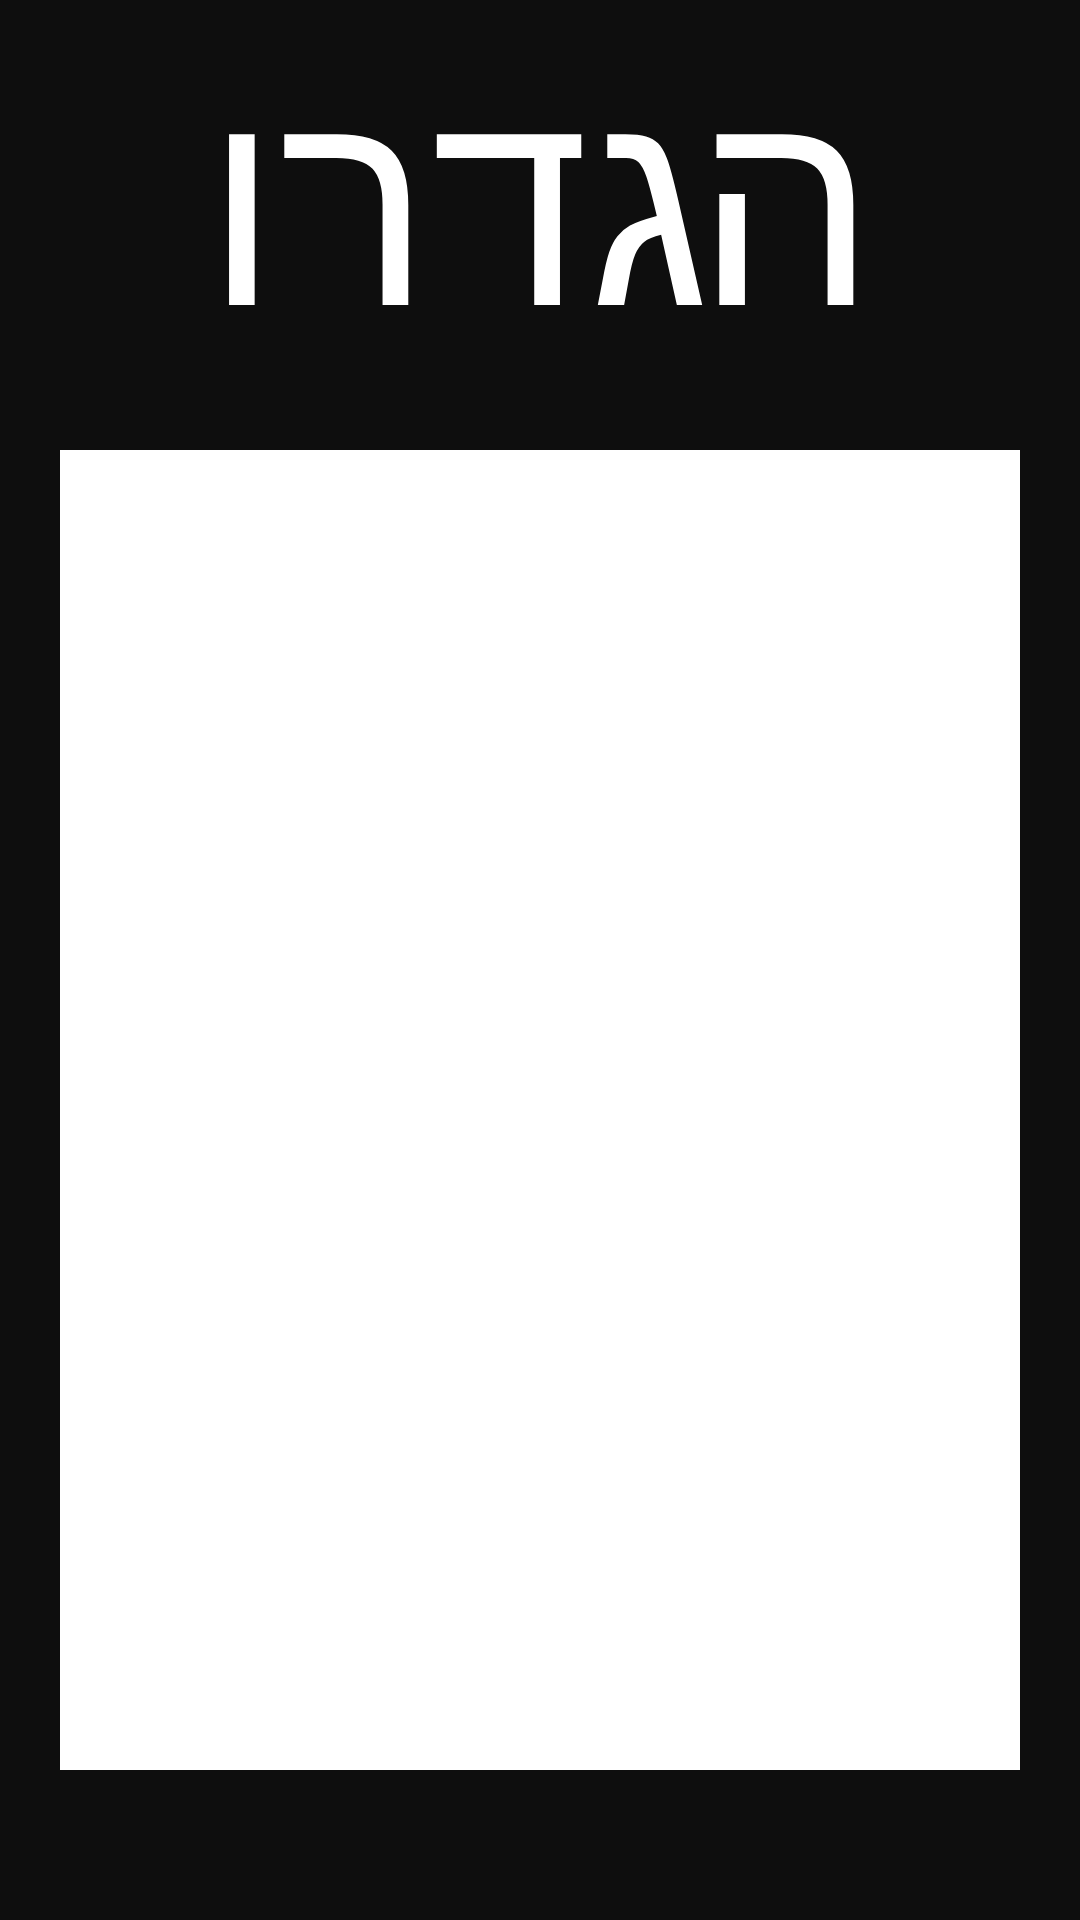

Reconstruct the res/layout file that produces this screen, plus the resources it refers to.
<!-- AndroidManifest.xml: fallback theme Theme.MaterialComponents.DayNight.NoActionBar -->
<!-- res/layout/settings.xml -->
<?xml version="1.0" encoding="utf-8"?>
<androidx.constraintlayout.widget.ConstraintLayout xmlns:android="http://schemas.android.com/apk/res/android"
    xmlns:app="http://schemas.android.com/apk/res-auto"
    xmlns:tools="http://schemas.android.com/tools"
    android:layout_width="match_parent"
    android:layout_height="match_parent"
    android:background="@color/transparent">

    <androidx.constraintlayout.widget.ConstraintLayout
        android:id="@+id/relativeLayout"
        android:layout_width="0dp"
        android:layout_height="0dp"
        android:layout_marginStart="20dp"
        android:layout_marginTop="150dp"
        android:layout_marginEnd="20dp"
        android:layout_marginBottom="50dp"
        android:background="@color/white"
        app:layout_constraintBottom_toBottomOf="parent"
        app:layout_constraintEnd_toEndOf="parent"
        app:layout_constraintStart_toStartOf="parent"
        app:layout_constraintTop_toTopOf="parent"
        app:layout_constraintVertical_bias="0.497"/>

    <TextView
        android:id="@+id/textView2"
        android:layout_width="0dp"
        android:layout_height="0dp"
        android:layout_marginStart="50dp"
        android:layout_marginEnd="50dp"
        android:layout_marginBottom="20dp"
        android:foregroundGravity="center"
        android:gravity="center|center_horizontal|center_vertical"
        android:text="הגדרות"
        android:textColor="@color/white"
        android:textSize="95sp"
        app:layout_constraintBottom_toTopOf="@+id/relativeLayout"
        app:layout_constraintEnd_toEndOf="parent"
        app:layout_constraintStart_toStartOf="parent"
        app:layout_constraintTop_toTopOf="parent" />

</androidx.constraintlayout.widget.ConstraintLayout>
<!-- resources referenced by this layout -->
<resources>
  <color name="transparent">#0E0E0E</color>
  <color name="white">#FFFFFFFF</color>
</resources>
